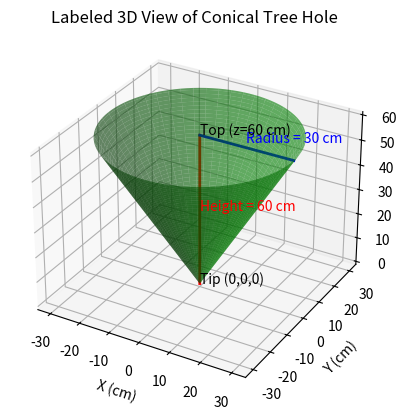

This chart was generated by the following Python code:
import numpy as np
import matplotlib.pyplot as plt
from mpl_toolkits.mplot3d import Axes3D

fig = plt.figure()
ax = fig.add_subplot(111, projection='3d')

# Cone surface
z = np.linspace(0, 60, 100)
theta = np.linspace(0, 2 * np.pi, 100)
Z, Theta = np.meshgrid(z, theta)
R = 0.5 * Z
X = R * np.cos(Theta)
Y = R * np.sin(Theta)

ax.plot_surface(X, Y, Z, color='green', alpha=0.6, edgecolor='none')

# Draw height line (z-axis)
ax.plot([0, 0], [0, 0], [0, 60], color='red', linewidth=2)
ax.text(0, 0, 30, 'Height = 60 cm', color='red')

# Draw radius line at top of cone
ax.plot([0, 30], [0, 0], [60, 60], color='blue', linewidth=2)
ax.text(15, 0, 62, 'Radius = 30 cm', color='blue')

# Labels for tip and top
ax.text(0, 0, 0, 'Tip (0,0,0)', color='black')
ax.text(0, 0, 60, 'Top (z=60 cm)', color='black')

# Axis labels and title
ax.set_title('Labeled 3D View of Conical Tree Hole')
ax.set_xlabel('X (cm)')
ax.set_ylabel('Y (cm)')
ax.set_zlabel('Depth (cm)')

plt.show()